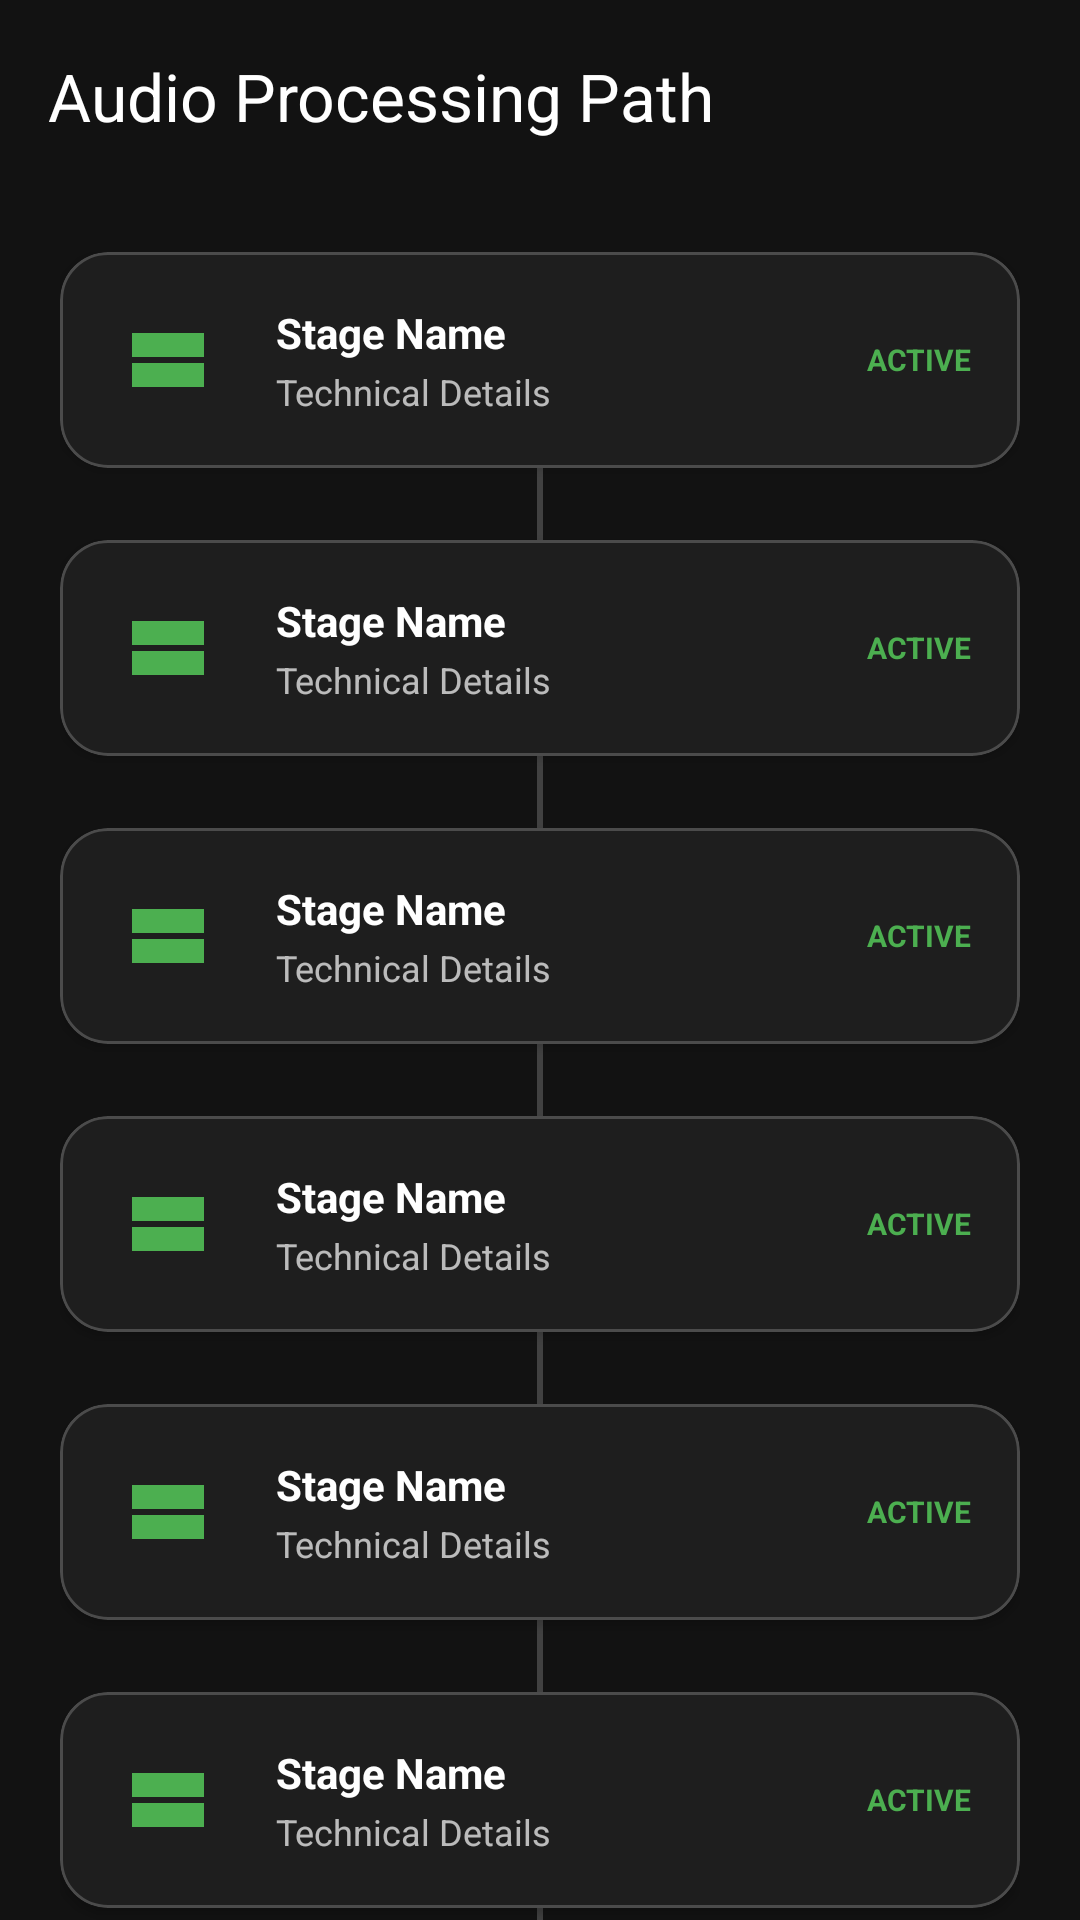

Android layout source for this screen:
<!-- AndroidManifest.xml: activity theme Theme.Translucent -->
<!-- res/layout/activity_audio_pathway.xml -->
<?xml version="1.0" encoding="utf-8"?>
<androidx.coordinatorlayout.widget.CoordinatorLayout xmlns:android="http://schemas.android.com/apk/res/android"
    xmlns:app="http://schemas.android.com/apk/res-auto"
    android:layout_width="match_parent"
    android:layout_height="match_parent"
    android:background="#121212">

    <com.google.android.material.appbar.AppBarLayout
        android:layout_width="match_parent"
        android:layout_height="wrap_content"
        android:background="#121212"
        app:elevation="0dp">

        <androidx.appcompat.widget.Toolbar
            android:id="@+id/toolbar"
            android:layout_width="match_parent"
            android:layout_height="?attr/actionBarSize"
            app:title="Audio Processing Path"
            app:titleTextColor="#FFFFFF" />

    </com.google.android.material.appbar.AppBarLayout>

    <androidx.core.widget.NestedScrollView
        android:layout_width="match_parent"
        android:layout_height="match_parent"
        app:layout_behavior="@string/appbar_scrolling_view_behavior">

        <LinearLayout
            android:layout_width="match_parent"
            android:layout_height="wrap_content"
            android:orientation="vertical"
            android:padding="20dp">

            
            <include
                android:id="@+id/stage_source"
                layout="@layout/item_pathway_stage" />

            <View
                android:layout_width="2dp"
                android:layout_height="24dp"
                android:layout_gravity="center_horizontal"
                android:background="#33FFFFFF" />

            
            <include
                android:id="@+id/stage_decoder"
                layout="@layout/item_pathway_stage" />

            <View
                android:layout_width="2dp"
                android:layout_height="24dp"
                android:layout_gravity="center_horizontal"
                android:background="#33FFFFFF" />

            
            <include
                android:id="@+id/stage_resampler"
                layout="@layout/item_pathway_stage" />

            <View
                android:layout_width="2dp"
                android:layout_height="24dp"
                android:layout_gravity="center_horizontal"
                android:background="#33FFFFFF" />

            
            <include
                android:id="@+id/stage_dsp"
                layout="@layout/item_pathway_stage" />

            <View
                android:layout_width="2dp"
                android:layout_height="24dp"
                android:layout_gravity="center_horizontal"
                android:background="#33FFFFFF" />

            
            <LinearLayout
                android:id="@+id/layout_stage_crossfeed"
                android:layout_width="match_parent"
                android:layout_height="wrap_content"
                android:orientation="vertical"
                android:visibility="gone">
                
                <include
                    android:id="@+id/stage_crossfeed"
                    layout="@layout/item_pathway_stage" />

                <View
                    android:layout_width="2dp"
                    android:layout_height="24dp"
                    android:layout_gravity="center_horizontal"
                    android:background="#33FFFFFF" />
            </LinearLayout>

            
            <include
                android:id="@+id/stage_limiter"
                layout="@layout/item_pathway_stage" />

            <View
                android:layout_width="2dp"
                android:layout_height="24dp"
                android:layout_gravity="center_horizontal"
                android:background="#33FFFFFF" />

            
            <include
                android:id="@+id/stage_dither"
                layout="@layout/item_pathway_stage" />

            <View
                android:layout_width="2dp"
                android:layout_height="24dp"
                android:layout_gravity="center_horizontal"
                android:background="#33FFFFFF" />

            
            <include
                android:id="@+id/stage_output"
                layout="@layout/item_pathway_stage" />

            
            <com.google.android.material.card.MaterialCardView
                android:layout_width="match_parent"
                android:layout_height="wrap_content"
                android:layout_marginTop="24dp"
                app:cardBackgroundColor="#1E1E1E"
                app:cardCornerRadius="16dp"
                app:strokeColor="#1AFFFFFF"
                app:strokeWidth="1dp">

                <LinearLayout
                    android:layout_width="match_parent"
                    android:layout_height="wrap_content"
                    android:orientation="vertical"
                    android:padding="16dp">

                    <TextView
                        android:layout_width="wrap_content"
                        android:layout_height="wrap_content"
                        android:text="System Statistics"
                        android:textColor="#4CAF50"
                        android:textSize="14sp"
                        android:textStyle="bold" />

                    <View
                        android:layout_width="match_parent"
                        android:layout_height="1dp"
                        android:layout_marginTop="8dp"
                        android:layout_marginBottom="12dp"
                        android:background="#1AFFFFFF" />

                    <GridLayout
                        android:layout_width="match_parent"
                        android:layout_height="wrap_content"
                        android:columnCount="2">

                        <TextView
                            android:id="@+id/tv_stat_engine"
                            android:layout_width="0dp"
                            android:layout_height="wrap_content"
                            android:layout_columnWeight="1"
                            android:text="Engine: Oboe"
                            android:textColor="#FFFFFF"
                            android:textSize="11sp" />

                        <TextView
                            android:id="@+id/tv_stat_backend"
                            android:layout_width="0dp"
                            android:layout_height="wrap_content"
                            android:layout_columnWeight="1"
                            android:text="Backend: AAudio"
                            android:textColor="#FFFFFF"
                            android:textSize="11sp" />

                        <TextView
                            android:id="@+id/tv_stat_precision"
                            android:layout_width="0dp"
                            android:layout_height="wrap_content"
                            android:layout_columnWeight="1"
                            android:layout_marginTop="8dp"
                            android:text="Precision: 32-bit Float"
                            android:textColor="#FFFFFF"
                            android:textSize="11sp" />

                        <TextView
                            android:id="@+id/tv_stat_bitperfect"
                            android:layout_width="0dp"
                            android:layout_height="wrap_content"
                            android:layout_columnWeight="1"
                            android:layout_marginTop="8dp"
                            android:text="Bit-Perfect: OFF"
                            android:textColor="#FFFFFF"
                            android:textSize="11sp" />

                    </GridLayout>

                    <TextView
                        android:id="@+id/tv_probed_rates"
                        android:layout_width="match_parent"
                        android:layout_height="wrap_content"
                        android:layout_marginTop="12dp"
                        android:text="Probed Rates: 44.1k, 48k, 96k, 192k"
                        android:textColor="#BDBDBD"
                        android:textSize="10sp" />

                </LinearLayout>

            </com.google.android.material.card.MaterialCardView>

            <TextView
                android:layout_width="match_parent"
                android:layout_height="wrap_content"
                android:layout_marginTop="20dp"
                android:alpha="0.5"
                android:gravity="center"
                android:text="HyperPlay • Bit-Perfect Native Engine"
                android:textColor="#FFFFFF"
                android:textSize="10sp" />

        </LinearLayout>
    </androidx.core.widget.NestedScrollView>

</androidx.coordinatorlayout.widget.CoordinatorLayout>
<!-- res/layout/item_pathway_stage.xml (included above) -->
<?xml version="1.0" encoding="utf-8"?>
<com.google.android.material.card.MaterialCardView xmlns:android="http://schemas.android.com/apk/res/android"
    xmlns:app="http://schemas.android.com/apk/res-auto"
    android:layout_width="match_parent"
    android:layout_height="wrap_content"
    app:cardBackgroundColor="#1E1E1E"
    app:cardCornerRadius="16dp"
    app:cardElevation="2dp"
    app:strokeColor="#33FFFFFF"
    app:strokeWidth="1dp">

    <LinearLayout
        android:layout_width="match_parent"
        android:layout_height="wrap_content"
        android:gravity="center_vertical"
        android:orientation="horizontal"
        android:padding="16dp">

        <ImageView
            android:id="@+id/iv_icon"
            android:layout_width="40dp"
            android:layout_height="40dp"
            android:padding="8dp"
            android:src="@drawable/ic_equalizer_sharp"
            app:tint="#4CAF50" />

        <LinearLayout
            android:layout_width="0dp"
            android:layout_height="wrap_content"
            android:layout_marginStart="16dp"
            android:layout_weight="1"
            android:orientation="vertical">

            <TextView
                android:id="@+id/tv_stage_name"
                android:layout_width="wrap_content"
                android:layout_height="wrap_content"
                android:text="Stage Name"
                android:textColor="#FFFFFF"
                android:textSize="14sp"
                android:textStyle="bold" />

            <TextView
                android:id="@+id/tv_stage_detail"
                android:layout_width="wrap_content"
                android:layout_height="wrap_content"
                android:layout_marginTop="2dp"
                android:alpha="0.7"
                android:text="Technical Details"
                android:textColor="#FFFFFF"
                android:textSize="12sp" />

        </LinearLayout>

        <TextView
            android:id="@+id/tv_stage_status"
            android:layout_width="wrap_content"
            android:layout_height="wrap_content"
            android:text="ACTIVE"
            android:textColor="#4CAF50"
            android:textSize="10sp"
            android:textStyle="bold" />

    </LinearLayout>

</com.google.android.material.card.MaterialCardView>
<!-- resources referenced by this layout -->
<resources>
  <!-- drawable ic_equalizer_sharp (drawable) -->
  <vector xmlns:android="http://schemas.android.com/apk/res/android"
      android:width="24dp"
      android:height="24dp"
      android:viewportWidth="24"
      android:viewportHeight="24">
      <path
          android:fillColor="#FFFFFF"
          android:pathData="M16,11V3h8v8h-8zm0,10v-8h8v8h-8zM8,11V3h8v8H8zm0,10v-8h8v8H8zM0,11V3h8v8H0zm0,10v-8h8v8H0z" />
  </vector>
  <style name="Theme.Translucent" parent="Theme.Material3.DayNight.NoActionBar">
          <item name="android:windowBackground">@android:color/transparent</item>
          <item name="android:windowIsTranslucent">true</item>
          <item name="android:windowContentOverlay">@null</item>
          <item name="android:windowNoTitle">true</item>
          <item name="android:windowIsFloating">false</item>
          <item name="android:backgroundDimEnabled">true</item>
      </style>
</resources>
